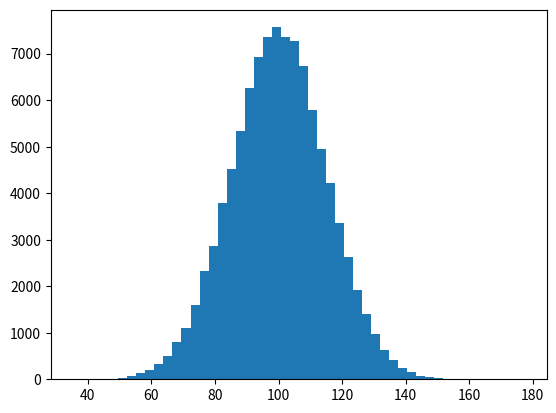

Reproduce this figure in Python. (Note: this script raises an exception after producing the figure.)
import numpy as np
import matplotlib.mlab as mlab
import matplotlib.pyplot as plt


# example data
mu = 100  # mean of distribution
sigma = 15  # standard deviation of distribution
x = mu + sigma * np.random.randn(100000)

num_bins = 50
# the histogram of the data
n, bins, patches = plt.hist(x, num_bins, normed=1, facecolor='green', alpha=0.5)
y = mlab.normpdf(bins, mu, sigma)
# add a 'best fit' line
plt.plot(bins, y, 'r')
plt.xlabel('Smarts')
plt.ylabel('Probability')
plt.title('Histogram of IQ: $\mu=100$, $\sigma=15$')

# Tweak spacing to prevent clipping of y label
plt.subplots_adjust(left=0.15)
plt.show()
